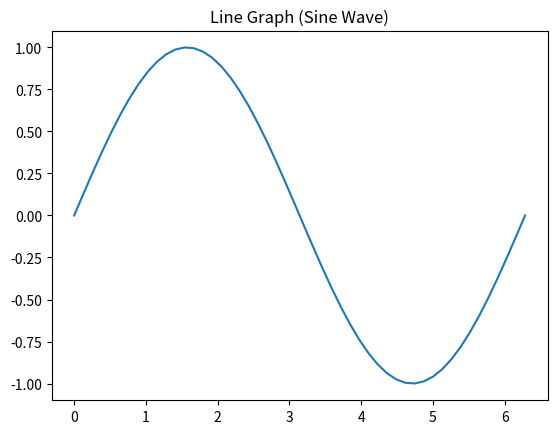

This chart was generated by the following Python code:
import numpy as np
import matplotlib.pyplot as plt


x = np.linspace(0, 2*np.pi, 50)
print(x)
y = np.sin(x)
print(y)

plt.plot(x, y)
plt.title("Line Graph (Sine Wave)")
plt.show()
 